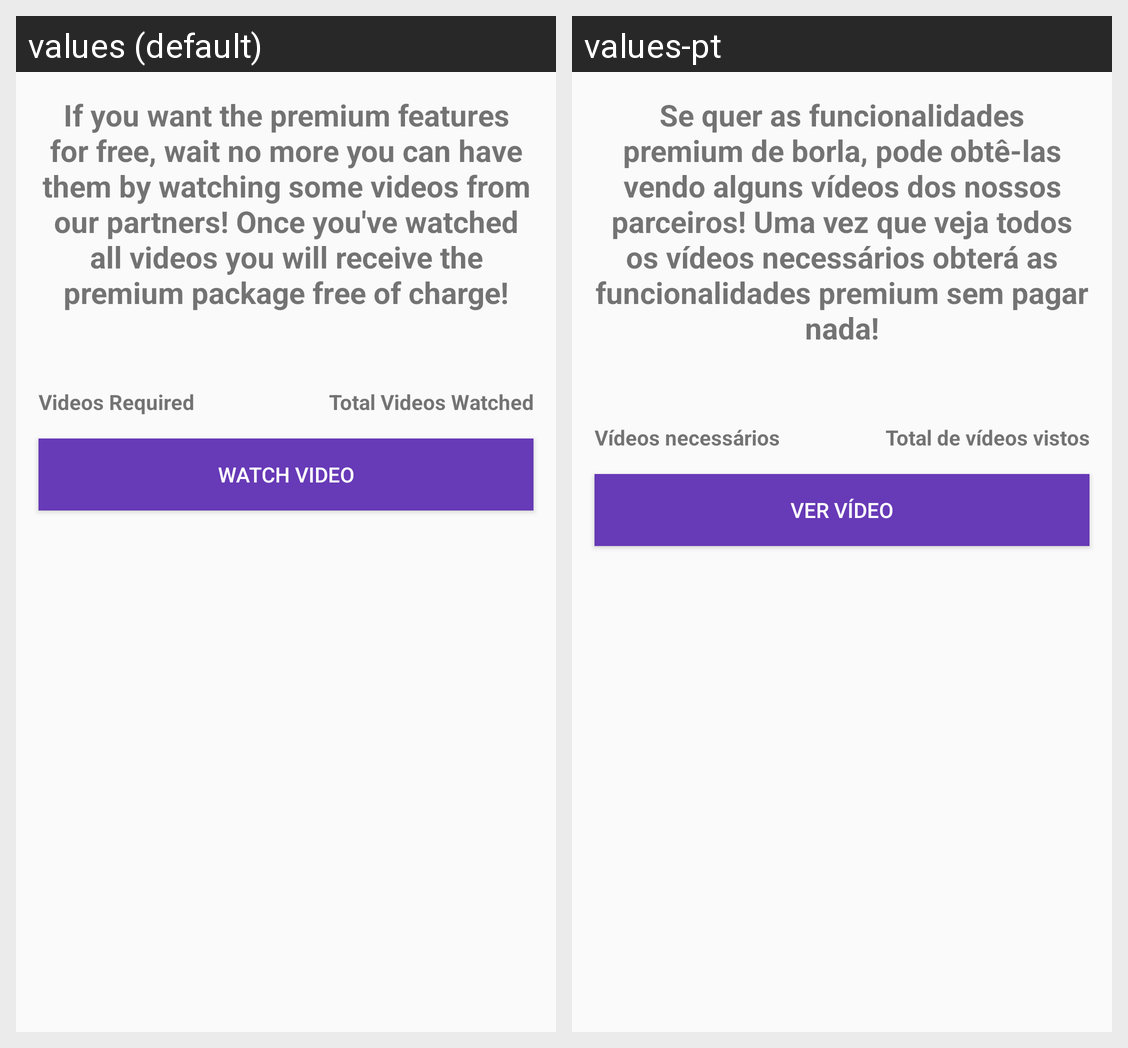

The Android screen above is rendered under two locales of the same app. Produce the string resources it draws, with the default and per-locale values.
Android screen res/layout/fragment_get_premium_features_for_free.xml rendered under 2 locales, left to right: values (default), values-pt. Device: Nexus 5 (rendered at 1080×1920; each locale shown at half size, 540×960, under a caption strip naming it); theme AppThemeNoActionBar.
Strings drawn on this screen, with the default value and each locale's value (text and hints the layout hard-codes, and strings that could not be matched under every locale, appear in the picture but are not listed):

get_premium_for_free
  values: If you want the premium features for free, wait no more you can have them by watching some videos from our partners! Once you've watched all videos you will receive the premium package free of charge!
  values-pt: Se quer as funcionalidades premium de borla, pode obtê-las vendo alguns vídeos dos nossos parceiros! Uma vez que veja todos os vídeos necessários obterá as funcionalidades premium sem pagar nada!

required_videos
  values: Videos Required
  values-pt: Vídeos necessários

total_watched_vids
  values: Total Videos Watched
  values-pt: Total de vídeos vistos

watch_video
  values: Watch Video
  values-pt: Ver Vídeo
